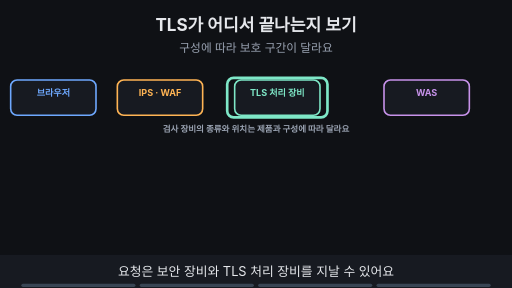
t = 0.00 s
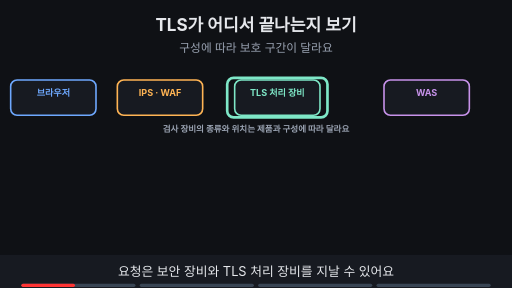
t = 1.88 s
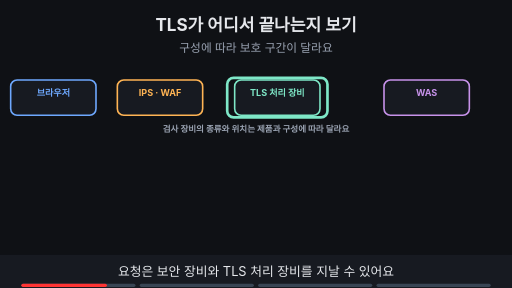
t = 3.00 s
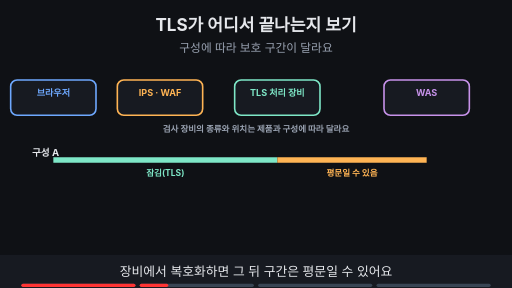
t = 5.00 s
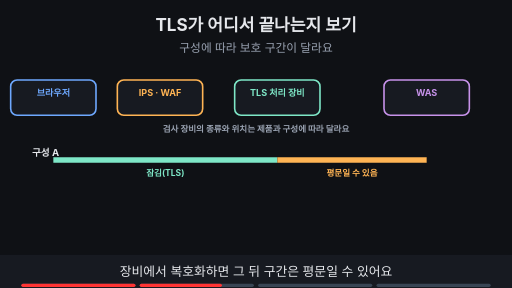
t = 6.88 s
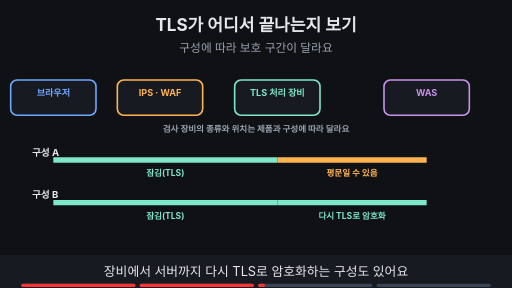
t = 8.24 s

The animated SVG that drew these frames (rendered in a browser with its animation timeline set to each time). Animation: 12 SMIL elements (animate=12); frames cover the first 8.24 s, repeats indefinitely.

<svg xmlns="http://www.w3.org/2000/svg" viewBox="0 0 960 540" width="960" height="540" font-family="-apple-system,'Apple SD Gothic Neo','Segoe UI',sans-serif">
<title>TLS가 어디서 끝나는지 보기</title>
<rect width="960" height="540" fill="#0f1115"/>
<text x="480" y="58" text-anchor="middle" font-size="32" font-weight="700" fill="#e6e8ec">TLS가 어디서 끝나는지 보기</text>
<text x="480" y="98" text-anchor="middle" font-size="22" fill="#9aa3b2">구성에 따라 보호 구간이 달라요</text>
<rect x="20" y="150" width="160" height="66" rx="12" fill="#171a21" stroke="#6ea8fe" stroke-width="3"/><text x="100.0" y="180" text-anchor="middle" font-size="17" font-weight="700" fill="#6ea8fe">브라우저</text><rect x="220" y="150" width="160" height="66" rx="12" fill="#171a21" stroke="#ffb454" stroke-width="3"/><text x="300.0" y="180" text-anchor="middle" font-size="17" font-weight="700" fill="#ffb454">IPS · WAF</text><rect x="440" y="150" width="160" height="66" rx="12" fill="#171a21" stroke="#7ee7c7" stroke-width="3"/><text x="520.0" y="180" text-anchor="middle" font-size="17" font-weight="700" fill="#7ee7c7">TLS 처리 장비</text><rect x="720" y="150" width="160" height="66" rx="12" fill="#171a21" stroke="#c792ea" stroke-width="3"/><text x="800.0" y="180" text-anchor="middle" font-size="17" font-weight="700" fill="#c792ea">WAS</text><g><text x="480" y="248" text-anchor="middle" font-size="16" font-weight="700" fill="#9aa3b2">검사 장비의 종류와 위치는 제품과 구성에 따라 달라요</text></g><g opacity="1"><animate attributeName="opacity" values="1;1;0;0" keyTimes="0;0.235;0.250;1" dur="16s" repeatCount="indefinite"/><rect x="426" y="146" width="188" height="74" rx="12" fill="none" stroke="#7ee7c7" stroke-width="5"/></g><g opacity="0"><animate attributeName="opacity" values="0;0;1;1" keyTimes="0;0.250;0.265;1" dur="16s" repeatCount="indefinite"/><text x="60" y="292" text-anchor="start" font-size="18" font-weight="700" fill="#e6e8ec">구성 A</text><line x1="100" y1="300" x2="520" y2="300" stroke="#7ee7c7" stroke-width="10"/><line x1="520" y1="300" x2="800" y2="300" stroke="#ffb454" stroke-width="10"/><text x="310" y="330" text-anchor="middle" font-size="16" font-weight="700" fill="#7ee7c7">잠김(TLS)</text><text x="660" y="330" text-anchor="middle" font-size="16" font-weight="700" fill="#ffb454">평문일 수 있음</text></g><g opacity="0"><animate attributeName="opacity" values="0;0;1;1" keyTimes="0;0.500;0.515;1" dur="16s" repeatCount="indefinite"/><text x="60" y="372" text-anchor="start" font-size="18" font-weight="700" fill="#e6e8ec">구성 B</text><line x1="100" y1="380" x2="520" y2="380" stroke="#7ee7c7" stroke-width="10"/><line x1="520" y1="380" x2="800" y2="380" stroke="#7ee7c7" stroke-width="10"/><text x="310" y="410" text-anchor="middle" font-size="16" font-weight="700" fill="#7ee7c7">잠김(TLS)</text><text x="660" y="410" text-anchor="middle" font-size="16" font-weight="700" fill="#7ee7c7">다시 TLS로 암호화</text></g><g opacity="0"><animate attributeName="opacity" values="0;0;1;1" keyTimes="0;0.750;0.765;1" dur="16s" repeatCount="indefinite"/><rect x="267" y="436" width="426" height="33" rx="16" fill="#ffb454" stroke="#ffb454" stroke-width="2"/><text x="480" y="458.12" text-anchor="middle" font-size="17" font-weight="700" fill="#0f1115">HTTPS 표시만으로 모든 내부 구간을 단정하지 않아요</text></g>
<rect x="0" y="478" width="960" height="62" fill="#171a21"/>
<g opacity="1"><animate attributeName="opacity" values="1;1;0;0" keyTimes="0;0.235;0.250;1" dur="16s" repeatCount="indefinite"/><text x="480" y="518" text-anchor="middle" font-size="24" fill="#e6e8ec">요청은 보안 장비와 TLS 처리 장비를 지날 수 있어요</text></g>
<g opacity="0"><animate attributeName="opacity" values="0;0;1;1;0;0" keyTimes="0;0.250;0.265;0.485;0.500;1" dur="16s" repeatCount="indefinite"/><text x="480" y="518" text-anchor="middle" font-size="24" fill="#e6e8ec">장비에서 복호화하면 그 뒤 구간은 평문일 수 있어요</text></g>
<g opacity="0"><animate attributeName="opacity" values="0;0;1;1;0;0" keyTimes="0;0.500;0.515;0.735;0.750;1" dur="16s" repeatCount="indefinite"/><text x="480" y="518" text-anchor="middle" font-size="24" fill="#e6e8ec">장비에서 서버까지 다시 TLS로 암호화하는 구성도 있어요</text></g>
<g opacity="0"><animate attributeName="opacity" values="0;0;1;1" keyTimes="0;0.750;0.765;1" dur="16s" repeatCount="indefinite"/><text x="480" y="518" text-anchor="middle" font-size="24" fill="#e6e8ec">HTTPS 표시만으로 모든 내부 구간을 단정할 수 없어요</text></g>

<g aria-label="재생 진행 막대" data-stage-count="4"><g class="progress-segment" data-stage="1"><rect x="40" y="532" width="214" height="6" rx="3" fill="#394554"/><rect x="40" y="532" width="0" height="6" rx="3" fill="#ff3434"><animate attributeName="width" values="0;214;214" keyTimes="0;0.250000;1" dur="16s" repeatCount="indefinite"/></rect></g><g class="progress-segment" data-stage="2"><rect x="262" y="532" width="214" height="6" rx="3" fill="#394554"/><rect x="262" y="532" width="0" height="6" rx="3" fill="#ff3434"><animate attributeName="width" values="0;0;214;214" keyTimes="0;0.250000;0.500000;1" dur="16s" repeatCount="indefinite"/></rect></g><g class="progress-segment" data-stage="3"><rect x="484" y="532" width="214" height="6" rx="3" fill="#394554"/><rect x="484" y="532" width="0" height="6" rx="3" fill="#ff3434"><animate attributeName="width" values="0;0;214;214" keyTimes="0;0.500000;0.750000;1" dur="16s" repeatCount="indefinite"/></rect></g><g class="progress-segment" data-stage="4"><rect x="706" y="532" width="214" height="6" rx="3" fill="#394554"/><rect x="706" y="532" width="0" height="6" rx="3" fill="#ff3434"><animate attributeName="width" values="0;0;214" keyTimes="0;0.750000;1" dur="16s" repeatCount="indefinite"/></rect></g></g></svg>
